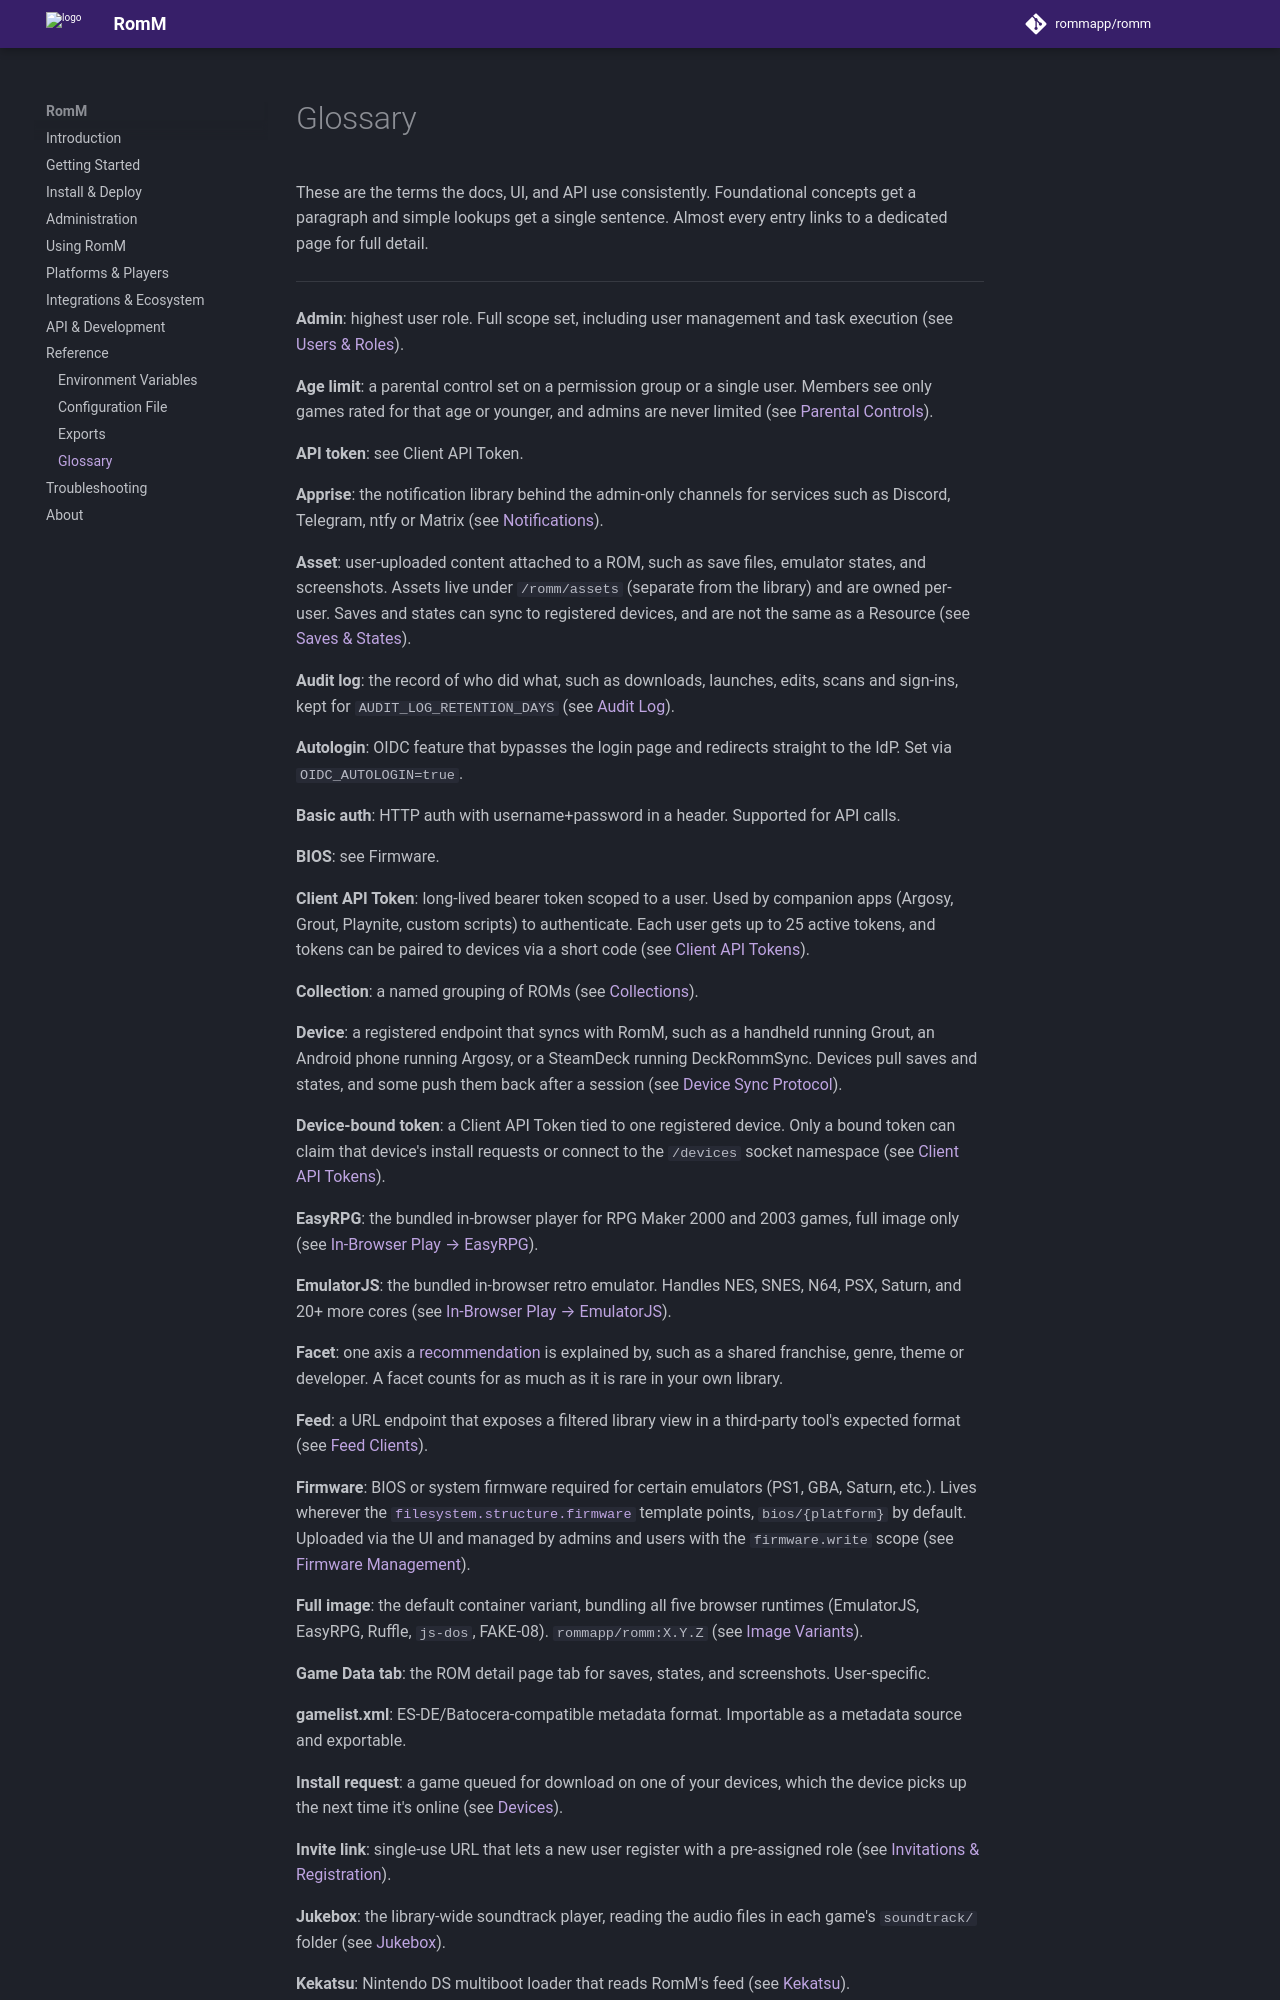

repository: rommapp/docs · page: 5.4.0-alpha/reference/glossary/index.html · generator: mkdocs

---
title: Glossary
description: The vocabulary every page assumes you know
---

# Glossary

These are the terms the docs, UI, and API use consistently. Foundational concepts get a paragraph and simple lookups get a single sentence. Almost every entry links to a dedicated page for full detail.

---

**Admin**: highest user role. Full scope set, including user management and task execution (see [Users & Roles](../administration/users-and-roles.md)).

**Age limit**: a parental control set on a permission group or a single user. Members see only games rated for that age or younger, and admins are never limited (see [Parental Controls](../administration/parental-controls.md)).

**API token**: see Client API Token.

**Apprise**: the notification library behind the admin-only channels for services such as Discord, Telegram, ntfy or Matrix (see [Notifications](../using/notifications.md)).

**Asset**: user-uploaded content attached to a ROM, such as save files, emulator states, and screenshots. Assets live under `/romm/assets` (separate from the library) and are owned per-user. Saves and states can sync to registered devices, and are not the same as a Resource (see [Saves & States](../using/saves-and-states.md)).

**Audit log**: the record of who did what, such as downloads, launches, edits, scans and sign-ins, kept for `AUDIT_LOG_RETENTION_DAYS` (see [Audit Log](../administration/audit-log.md)).

**Autologin**: OIDC feature that bypasses the login page and redirects straight to the IdP. Set via `OIDC_AUTOLOGIN=true`.

**Basic auth**: HTTP auth with username+password in a header. Supported for API calls.

**BIOS**: see Firmware.

**Client API Token**: long-lived bearer token scoped to a user. Used by companion apps (Argosy, Grout, Playnite, custom scripts) to authenticate. Each user gets up to 25 active tokens, and tokens can be paired to devices via a short code (see [Client API Tokens](../developers/client-api-tokens.md)).

**Collection**: a named grouping of ROMs (see [Collections](../using/collections.md)).

**Device**: a registered endpoint that syncs with RomM, such as a handheld running Grout, an Android phone running Argosy, or a SteamDeck running DeckRommSync. Devices pull saves and states, and some push them back after a session (see [Device Sync Protocol](../developers/device-sync-protocol.md)).

**Device-bound token**: a Client API Token tied to one registered device. Only a bound token can claim that device's install requests or connect to the `/devices` socket namespace (see [Client API Tokens](../developers/client-api-tokens.md)).

**EasyRPG**: the bundled in-browser player for RPG Maker 2000 and 2003 games, full image only (see [In-Browser Play → EasyRPG](../using/in-browser-play/easyrpg.md)).

**EmulatorJS**: the bundled in-browser retro emulator. Handles NES, SNES, N64, PSX, Saturn, and 20+ more cores (see [In-Browser Play → EmulatorJS](../using/in-browser-play/emulatorjs.md)).

**Facet**: one axis a [recommendation](../using/recommendations.md) is explained by, such as a shared franchise, genre, theme or developer. A facet counts for as much as it is rare in your own library.

**Feed**: a URL endpoint that exposes a filtered library view in a third-party tool's expected format (see [Feed Clients](../ecosystem/feed-clients.md)).

**Firmware**: BIOS or system firmware required for certain emulators (PS1, GBA, Saturn, etc.). Lives wherever the [`filesystem.structure.firmware`](configuration-file.md#filesystemstructure) template points, `bios/{platform}` by default. Uploaded via the UI and managed by admins and users with the `firmware.write` scope (see [Firmware Management](../administration/firmware-management.md)).

**Full image**: the default container variant, bundling all five browser runtimes (EmulatorJS, EasyRPG, Ruffle, `js-dos`, FAKE-08). `rommapp/romm:X.Y.Z` (see [Image Variants](../install/image-variants.md)).

**Game Data tab**: the ROM detail page tab for saves, states, and screenshots. User-specific.

**gamelist.xml**: ES-DE/Batocera-compatible metadata format. Importable as a metadata source and exportable.

**Install request**: a game queued for download on one of your devices, which the device picks up the next time it's online (see [Devices](../using/devices.md)).

**Invite link**: single-use URL that lets a new user register with a pre-assigned role (see [Invitations & Registration](../administration/invitations-and-registration.md)).

**Jukebox**: the library-wide soundtrack player, reading the audio files in each game's `soundtrack/` folder (see [Jukebox](../using/jukebox.md)).

**Kekatsu**: Nintendo DS multiboot loader that reads RomM's feed (see [Kekatsu](../ecosystem/feed-clients.md#kekatsu)).

**Kiosk mode**: server-side setting (`KIOSK_MODE=true`) that turns every read endpoint into unauthenticated access. Anonymous visitors can browse but nobody can write, which fits public demos and wall displays (see [Authentication → Kiosk mode](../administration/authentication.md#kiosk-mode)).
